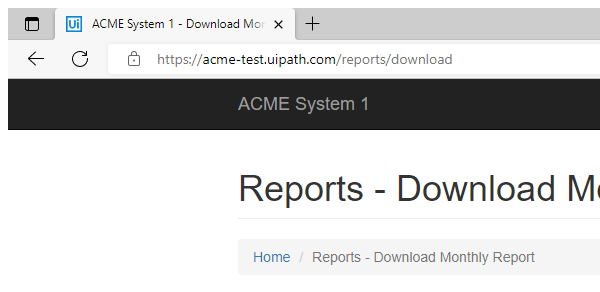
Task: Robotic Enterprise Framework-The Performer process
Workflow: System1_DownloadMonthlyReports

Step 1: Attach Browser 'msedge.exe ACME' in window 'ACME System 1 - *' (msedge.exe)

Step 2: type [in_TaxID] into the text box 'vendorTaxID' in window 'ACME System 1 - Download Monthly Report' (msedge.exe) (no picture)

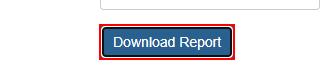
Step 3: click on the button in window 'ACME System 1 - Download Monthly Report' (msedge.exe)

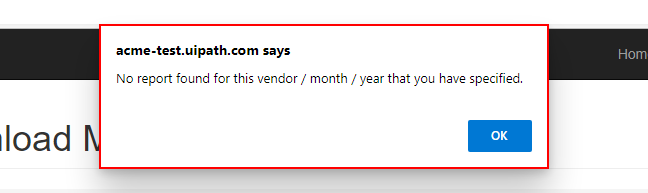
Step 4: find the dialog 'acme-test.uipath.com says' in window 'ACME System 1 - Download Monthly Report - Profile 1 - Microsoft*' (msedge.exe)

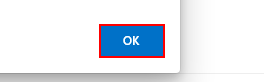
Step 5 [then]: click on the push button in window 'ACME System 1 - Download Monthly Report - * - Microsoft*' (msedge.exe)
